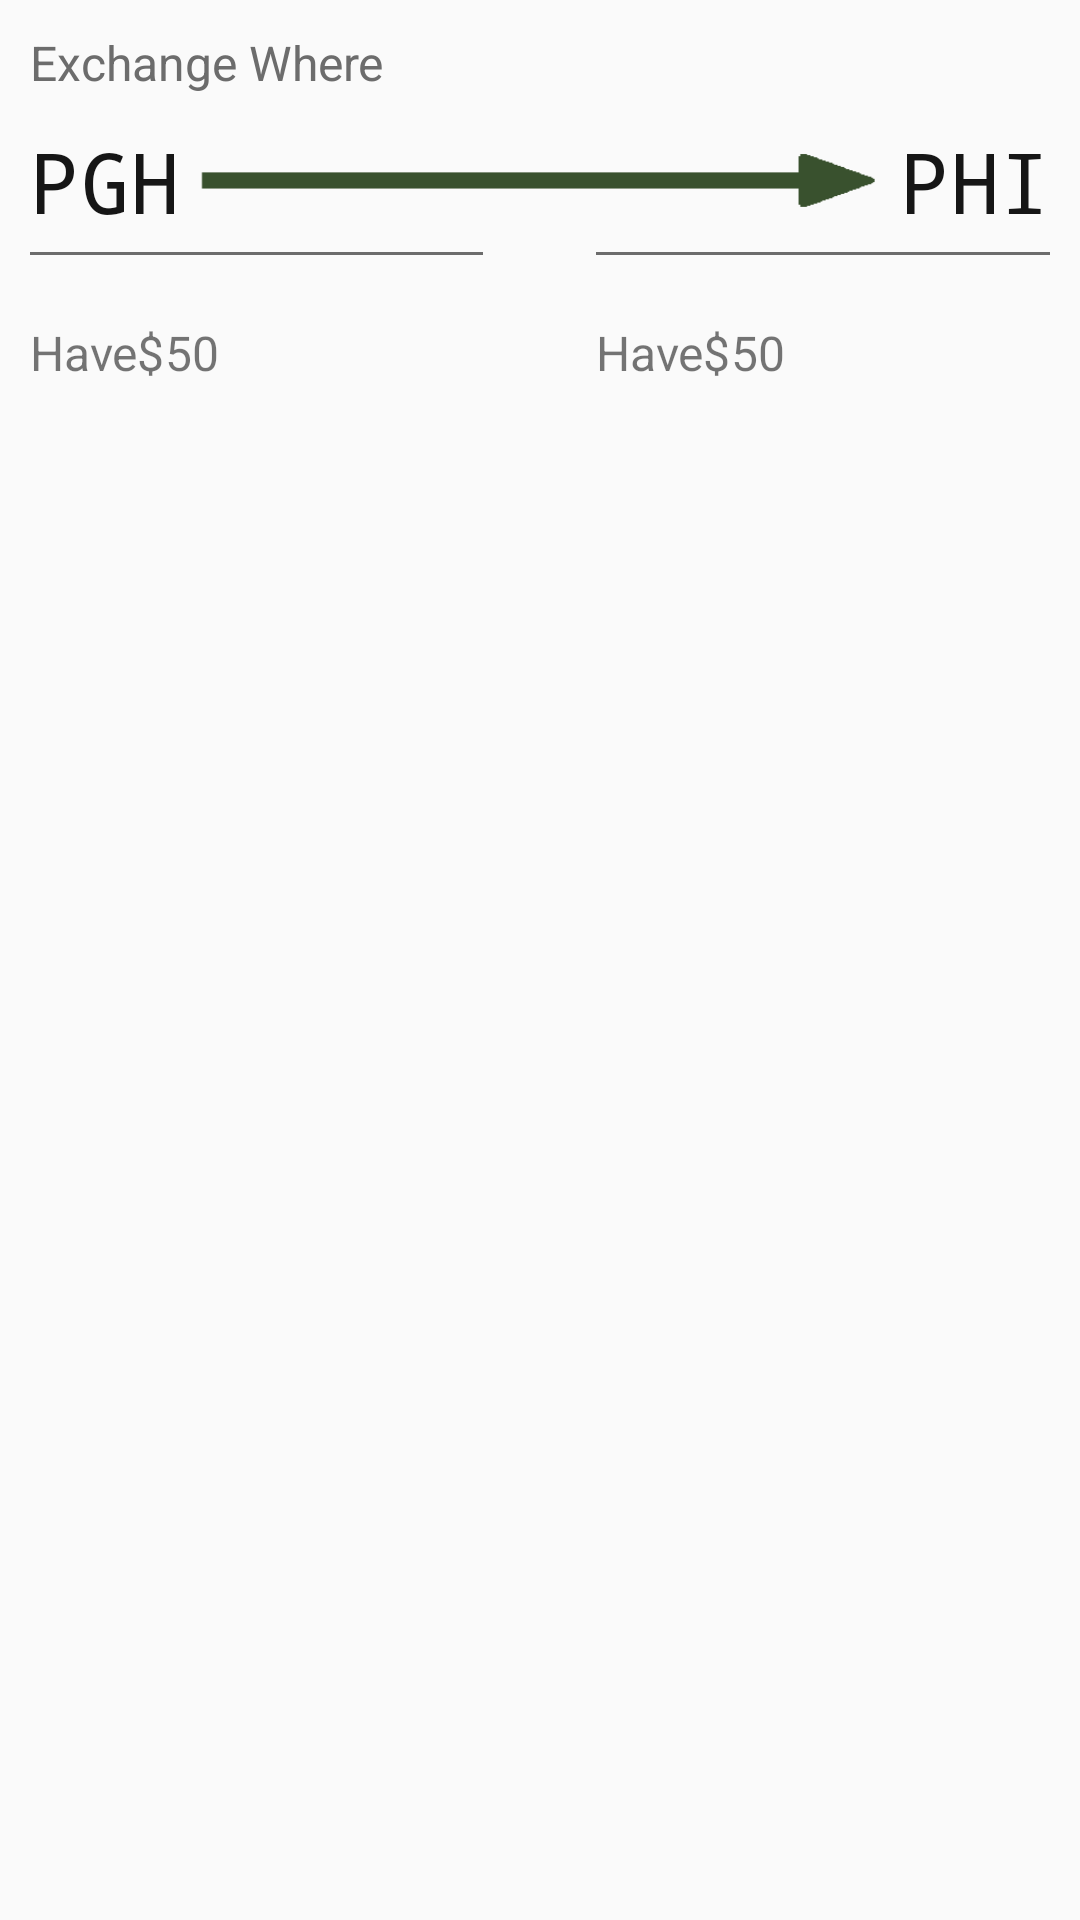

The Android layout XML behind this screen, and the referenced resources:
<!-- AndroidManifest.xml: application theme AppTheme -->
<!-- res/layout/single_request.xml -->
<?xml version="1.0" encoding="utf-8"?>
<LinearLayout
    xmlns:android="http://schemas.android.com/apk/res/android"
    xmlns:app="http://schemas.android.com/apk/res-auto"
    android:orientation="vertical"
    android:layout_width="fill_parent"
    android:layout_margin="5dp"
    android:layout_height="fill_parent"
    android:padding="10dp">




    <LinearLayout
        android:orientation="horizontal"
        android:layout_width="match_parent"
        android:layout_height="wrap_content">



        <TextView android:id="@+id/txtMeetLoc"
            android:layout_width="wrap_content"
            android:layout_height="wrap_content"
            android:gravity="center_vertical"
            android:textAppearance="@style/Sub_Headers"
            android:text="Exchange Where"
            android:layout_weight="1" />

    </LinearLayout>

    <LinearLayout
        android:orientation="horizontal"
        android:layout_width="match_parent"
        android:layout_marginTop="10dp"
        android:layout_marginBottom="5dp"
        android:layout_height="wrap_content">

        <TextView android:id="@+id/txtAirportFrom"
            android:layout_width="wrap_content"
            android:layout_height="wrap_content"
            android:textAppearance="@style/Airports"
            android:text="PGH" />

        <ImageView
            android:layout_width="0dp"
            android:layout_height="match_parent"
            app:srcCompat="@drawable/arrow"
            android:paddingTop="5dp"
            android:paddingBottom="5dp"
            android:id="@+id/imageView4"
            android:layout_weight="1"
            android:scaleType="fitXY" />

        <TextView android:id="@+id/txtAirportTo"
            android:layout_width="wrap_content"
            android:layout_height="wrap_content"
            android:textAppearance="@style/Airports"
            android:text="PHI"/>

    </LinearLayout>

    <LinearLayout
        android:orientation="horizontal"
        android:layout_width="match_parent"
        android:layout_height="wrap_content">

        <LinearLayout
            android:orientation="vertical"
            android:layout_width="0dp"
            android:layout_weight="4"
            android:layout_height="wrap_content">

            <View
                android:layout_width="fill_parent"
                android:layout_height="1dp"
                android:background="@color/colorPrimaryLight"
                style="@android:style/ButtonBar" />

            <TextView android:id="@+id/txtTimeDept"
                android:layout_width="match_parent"
                android:layout_height="wrap_content"
                android:textSize="16dp" />

            <LinearLayout
                android:orientation="horizontal"
                android:layout_width="match_parent"
                android:layout_height="match_parent">

                <TextView android:id="@+id/txtCurrHave"
                    android:layout_width="wrap_content"
                    android:layout_height="wrap_content"
                    android:text="Have$"
                    android:textSize="16dp" />

                <TextView android:id="@+id/txtMoneyAmtHave"
                    android:layout_width="wrap_content"
                    android:layout_height="wrap_content"
                    android:text="50"
                    android:textSize="16dp"/>
            </LinearLayout>

        </LinearLayout>

        <Space
            android:layout_width="0dp"
            android:layout_height="wrap_content"
            android:layout_weight="1" />

        <LinearLayout
            android:orientation="vertical"
            android:layout_width="0dp"
            android:layout_weight="4"
            android:layout_height="wrap_content">

            <View
                android:layout_width="fill_parent"
                android:layout_height="1dp"
                android:background="@color/colorPrimaryLight"
                style="?android:attr/windowTitleStyle" />

            <TextView android:id="@+id/txtTimeArr"
                android:layout_width="match_parent"
                android:layout_height="wrap_content"
                android:textSize="16dp" />

            <LinearLayout
                android:orientation="horizontal"
                android:layout_width="match_parent"
                android:layout_height="match_parent">

                <TextView android:id="@+id/txtCurrWant"
                    android:layout_width="wrap_content"
                    android:layout_height="wrap_content"
                    android:text="Have$"
                    android:textSize="16dp" />

                <TextView android:id="@+id/txtMoneyAmtWant"
                    android:layout_width="wrap_content"
                    android:layout_height="wrap_content"
                    android:text="50"
                    android:textSize="16dp"/>
            </LinearLayout>
        </LinearLayout>
    </LinearLayout>

</LinearLayout>
<!-- resources referenced by this layout -->
<resources>
  <color name="colorPrimaryLight">#6c6c6c</color>
  <!-- drawable arrow: gif bitmap (drawable, 453 bytes) -->
  <style name="Airports">
          <item name="android:textColor">@color/colorPrimaryText</item>
          <item name="android:textSize">28dp</item>
          <item name="android:layout_margin">5dp</item>
          <item name="android:fontFamily">monospace</item>
      </style>
  <style name="Sub_Headers">
          <item name="android:textColor">@color/colorPrimaryLight</item>
          <item name="android:textSize">16dp</item>
      </style>
  <style name="AppTheme" parent="Theme.AppCompat.Light.DarkActionBar">
          
          <item name="colorPrimary">@color/colorPrimary</item>
          <item name="colorPrimaryDark">@color/colorPrimaryDark</item>
          <item name="colorAccent">@color/colorAccent</item>
      </style>
  <color name="colorPrimaryText">#161616</color>
  <color name="colorPrimary">#508a4e</color>
  <color name="colorPrimaryDark">#2f512e</color>
  <color name="colorAccent">#FFFFFF</color>
</resources>
